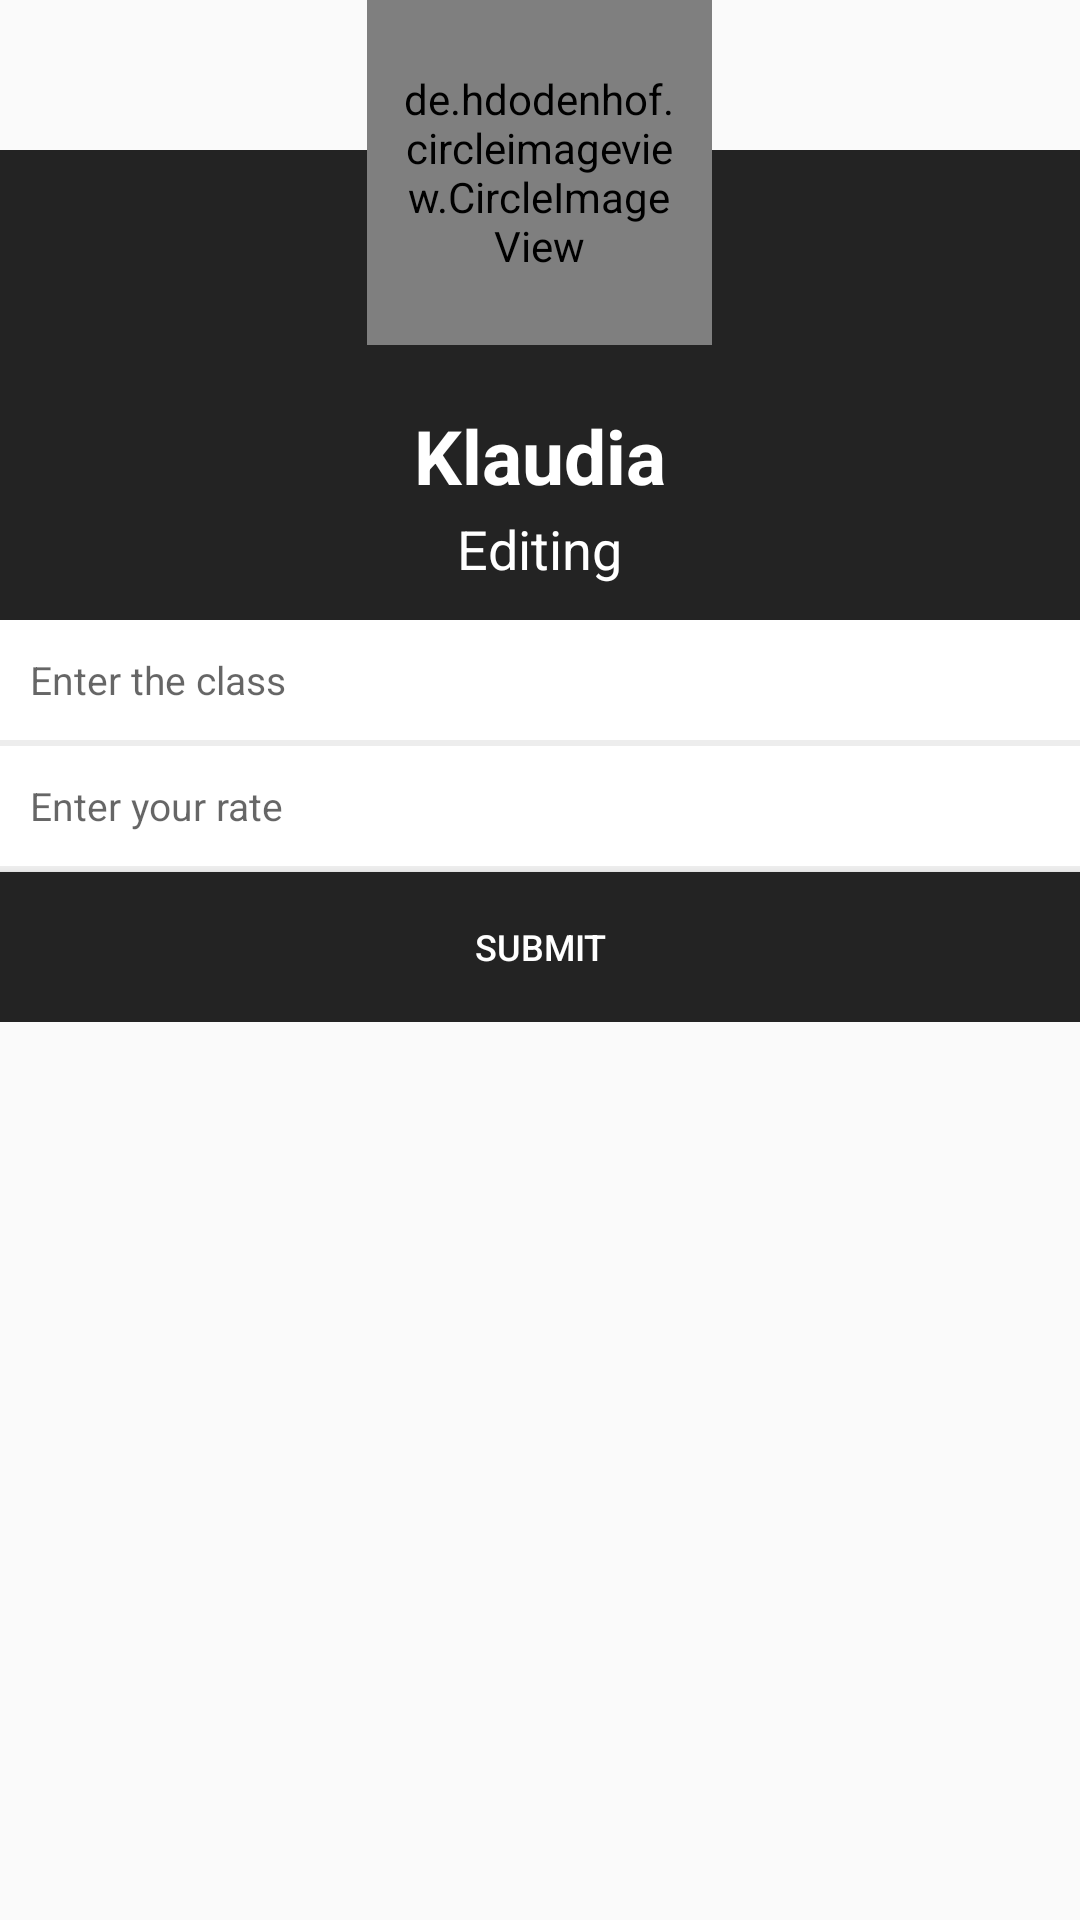

Produce the Android XML layout that renders to this screen, including the resource entries it uses.
<!-- AndroidManifest.xml: application theme AppTheme -->
<!-- res/layout/dialog_layout.xml -->
<?xml version="1.0" encoding="utf-8"?>
<RelativeLayout android:layout_width="300dp"
    android:layout_height="wrap_content"
    android:layout_gravity="center"
    xmlns:android="http://schemas.android.com/apk/res/android">

    <LinearLayout
        android:layout_width="match_parent"
        android:layout_height="wrap_content"
        android:background="#232323"
        android:orientation="vertical"
        android:gravity="center_horizontal"
        android:layout_marginTop="50dp">

        <TextView
            android:layout_width="wrap_content"
            android:layout_height="wrap_content"
            android:text="Klaudia"
            android:id="@+id/dialogName"
            android:textColor="@android:color/white"
            android:textStyle="bold"
            android:textSize="25sp"
            android:layout_marginTop="85dp"/>

        <TextView
            android:id="@+id/subTitle"
            android:layout_width="wrap_content"
            android:layout_height="wrap_content"
            android:textSize="18sp"
            android:text="Editing"
            android:textColor="@android:color/white"
            android:layout_marginTop="2dp"
            android:layout_marginBottom="10dp" />

        <TextView
            android:id="@+id/studentId"
            android:layout_width="wrap_content"
            android:layout_height="wrap_content"
            android:text=""
            android:textSize="1sp"
            android:textColor="@android:color/transparent"/>


        <EditText
            android:id="@+id/studentLevel"
            android:layout_width="match_parent"
            android:layout_height="40dp"
            android:background="@android:color/white"
            android:drawablePadding="12dp"
            android:paddingLeft="10dp"
            android:inputType="textPersonName"
            android:hint="Enter the class"
            android:textSize="13sp"
            android:drawableStart="@drawable/ic_baseline_school_24" />

        <View
            android:layout_width="match_parent"
            android:layout_height="2dp"
            android:background="@color/lightGray" />

        <EditText
            android:id="@+id/studentCost"
            android:layout_width="match_parent"
            android:layout_height="40dp"
            android:paddingLeft="10dp"
            android:background="@android:color/white"
            android:drawablePadding="12dp"
            android:inputType="textPersonName"
            android:hint="Enter your rate"
            android:textSize="13sp"
            android:drawableStart="@drawable/ic_baseline_monetization_on_24" />

        <View
            android:layout_width="match_parent"
            android:layout_height="2dp"
            android:background="@color/lightGray" />

        <Button
            android:id="@+id/saveButton"
            android:layout_width="match_parent"
            android:layout_height="50dp"
            android:background="#232323"
            android:textColor="@android:color/white"
            android:textSize="12sp"
            android:text="Submit" />



    </LinearLayout>

    <de.hdodenhof.circleimageview.CircleImageView
        android:layout_width="115dp"
        android:layout_height="115dp"
        android:src="@drawable/studentjpg"
        android:padding="10dp"
        android:layout_centerHorizontal="true"
        android:layout_alignParentTop="true"/>

</RelativeLayout>
<!-- resources referenced by this layout -->
<resources>
  <color name="lightGray">#ededed</color>
  <style name="AppTheme" parent="Theme.AppCompat.Light.NoActionBar">
          
          <item name="colorPrimary">@color/colorPrimary</item>
          <item name="colorPrimaryDark">@color/colorPrimaryDark</item>
          <item name="colorAccent">@color/colorAccent</item>
          <item name="colorNavigationItem">@color/menu_item_color_state</item>
          <item name="colorNavigationItemSelected">@color/colorWhite</item>
          <item name="drawableNavigationItemBackground">@drawable/menu_background_color_state</item>
      </style>
  <color name="colorPrimary">#000000</color>
  <color name="colorPrimaryDark">#3b9702</color>
  <color name="colorAccent">#000000</color>
  <color name="colorWhite">#FFFFFF</color>
</resources>
